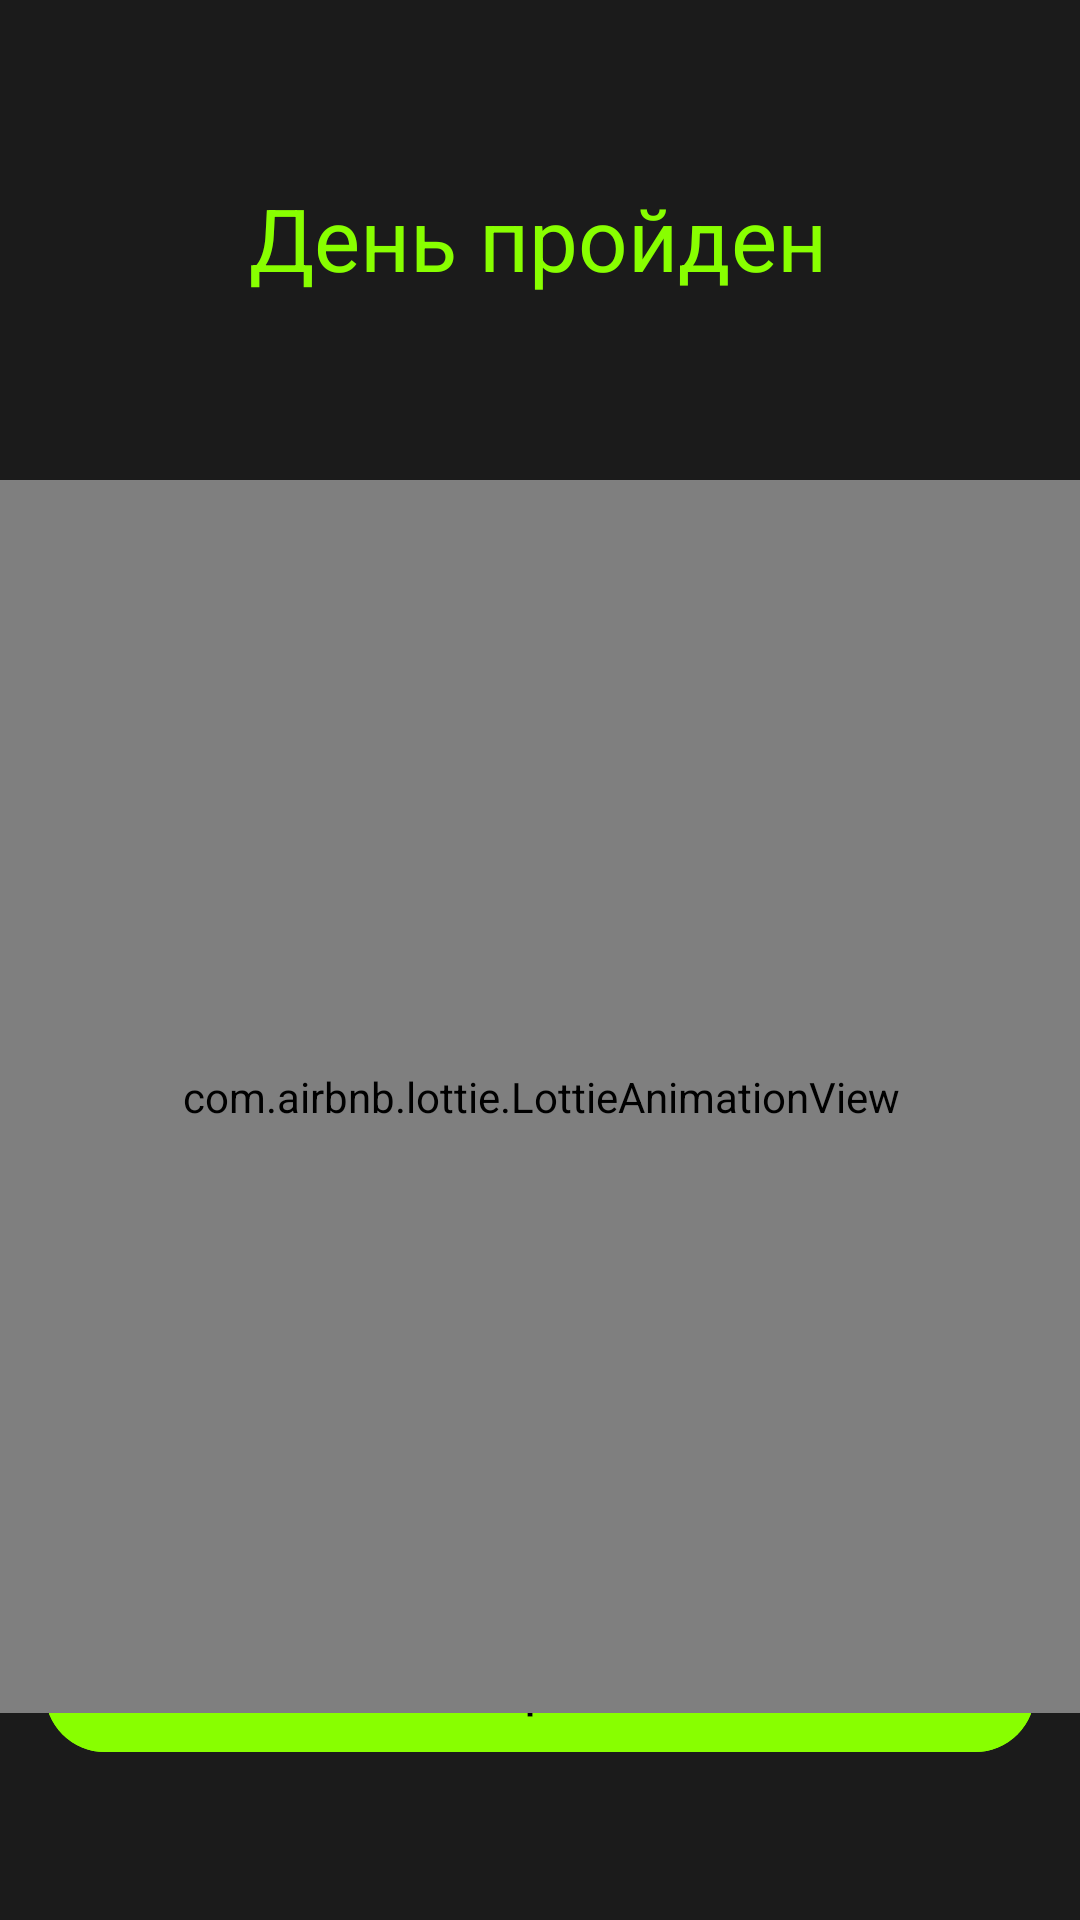

This screen was rendered from an Android layout file. Write that file and the resources it references.
<!-- AndroidManifest.xml: application theme Theme.FitnesApp -->
<!-- res/layout/day_finish.xml -->
<?xml version="1.0" encoding="utf-8"?>
<androidx.constraintlayout.widget.ConstraintLayout xmlns:android="http://schemas.android.com/apk/res/android"
    xmlns:app="http://schemas.android.com/apk/res-auto"
    xmlns:tools="http://schemas.android.com/tools"
    android:layout_width="match_parent"
    android:layout_height="match_parent"
    android:background="@color/primaryColor">

    <TextView
        android:id="@+id/tvDayIsDone"
        android:layout_width="wrap_content"
        android:layout_height="wrap_content"
        android:layout_marginTop="60dp"
        android:text="@string/day_done"
        android:textColor="@color/salatoviy"
        android:textSize="29sp"
        app:layout_constraintEnd_toEndOf="parent"
        app:layout_constraintHorizontal_bias="0.497"
        app:layout_constraintStart_toStartOf="parent"
        app:layout_constraintTop_toTopOf="parent" />

    <androidx.constraintlayout.widget.Guideline
        android:id="@+id/guideline"
        android:layout_width="wrap_content"
        android:layout_height="wrap_content"
        android:orientation="horizontal"
        app:layout_constraintGuide_percent="0.75" />

    <Button
        android:id="@+id/bDone"
        android:layout_width="0dp"
        android:layout_height="wrap_content"
        android:layout_marginStart="15dp"
        android:layout_marginEnd="15dp"
        android:layout_marginBottom="52dp"
        android:backgroundTint="@color/salatoviy"
        android:text="@string/complete"
        android:textColor="#000000"
        app:layout_constraintBottom_toBottomOf="parent"
        app:layout_constraintEnd_toEndOf="parent"
        app:layout_constraintHorizontal_bias="1.0"
        app:layout_constraintStart_toStartOf="parent"
        app:rippleColor="#611E1E"
        app:strokeColor="#785858" />

    <com.airbnb.lottie.LottieAnimationView
        android:id="@+id/congratAnim"
        android:layout_width="415dp"
        android:layout_height="411dp"
        android:layout_marginTop="160dp"
        app:layout_constraintEnd_toEndOf="parent"
        app:layout_constraintStart_toStartOf="parent"
        app:layout_constraintTop_toTopOf="parent"
        app:lottie_fileName="congratulations.json" />

    <com.airbnb.lottie.LottieAnimationView
        android:id="@+id/congratAnim2"
        android:layout_width="415dp"
        android:layout_height="411dp"
        android:layout_marginTop="160dp"
        android:visibility="invisible"
        app:layout_constraintEnd_toEndOf="parent"
        app:layout_constraintStart_toStartOf="parent"
        app:layout_constraintTop_toTopOf="parent"
        app:lottie_fileName="cubok.json" />
</androidx.constraintlayout.widget.ConstraintLayout>
<!-- resources referenced by this layout -->
<resources>
  <color name="primaryColor">#1B1B1B</color>
  <color name="salatoviy">#88FF00</color>
  <string name="complete">Завершить</string>
  <string name="day_done">День пройден</string>
  <style name="Theme.FitnesApp" parent="Base.Theme.FitnesApp" />
  <style name="Base.Theme.FitnesApp" parent="Theme.Material3.DayNight.NoActionBar">
          
           <item name="colorPrimary">@color/primaryColor</item>
          <item name="colorSecondary">@color/salatoviy</item>
  
      </style>
</resources>
